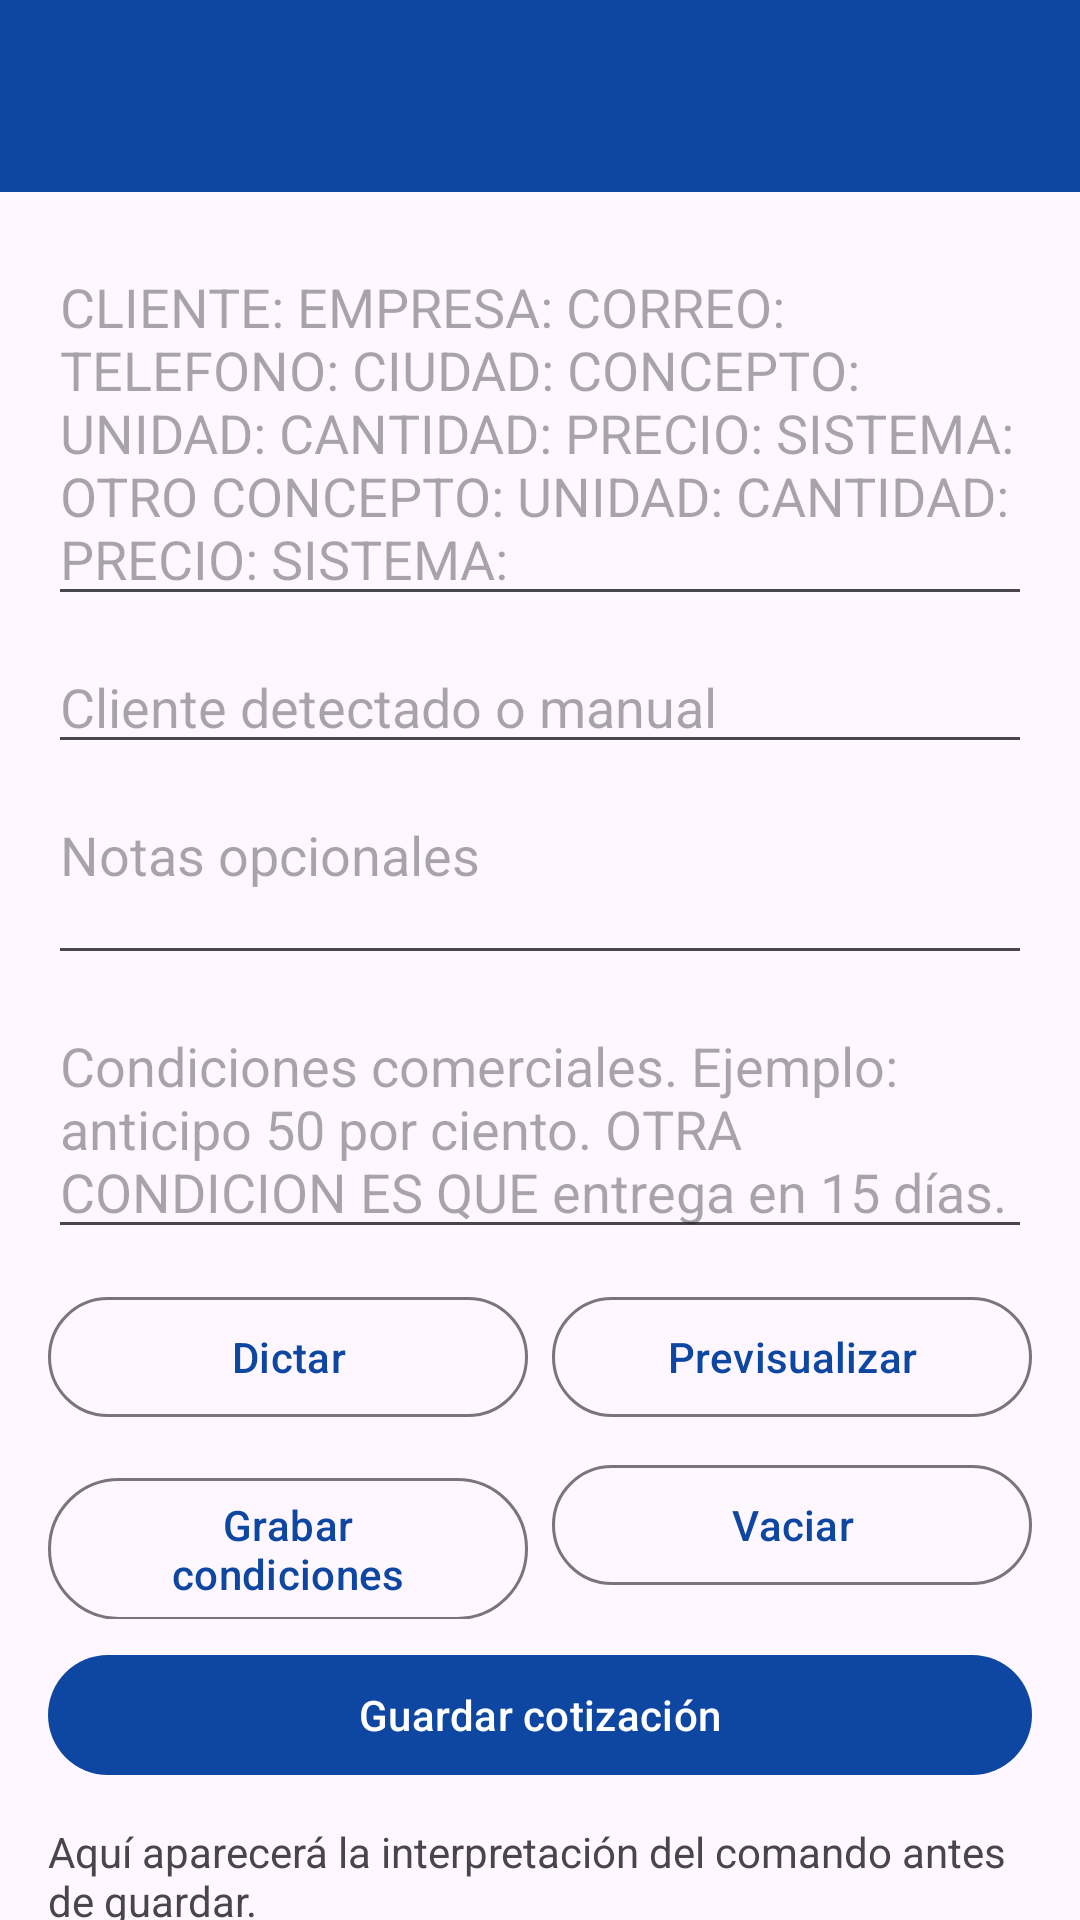

Produce the Android XML layout that renders to this screen, including the resource entries it uses.
<!-- AndroidManifest.xml: activity theme Theme.RegistroObras -->
<!-- res/layout/activity_voice_quote.xml -->
<?xml version="1.0" encoding="utf-8"?>
<LinearLayout xmlns:android="http://schemas.android.com/apk/res/android"
    android:layout_width="match_parent"
    android:layout_height="match_parent"
    android:orientation="vertical">

    <com.google.android.material.appbar.MaterialToolbar
        android:id="@+id/toolbar"
        android:layout_width="match_parent"
        android:layout_height="?attr/actionBarSize"
        android:background="?attr/colorPrimary"
        android:theme="@style/ThemeOverlay.Material3.Dark.ActionBar"
        android:title="@string/voice_screen_title" />

    <ProgressBar
        android:id="@+id/progressBar"
        style="?android:attr/progressBarStyleHorizontal"
        android:layout_width="match_parent"
        android:layout_height="4dp"
        android:visibility="gone" />

    <LinearLayout
        android:id="@+id/voiceStatusContainer"
        android:layout_width="match_parent"
        android:layout_height="wrap_content"
        android:orientation="horizontal"
        android:gravity="center_vertical"
        android:paddingStart="16dp"
        android:paddingTop="10dp"
        android:paddingEnd="16dp"
        android:paddingBottom="10dp"
        android:background="#FFF4F4"
        android:visibility="gone">

        <View
            android:id="@+id/voiceRecordingDot"
            android:layout_width="12dp"
            android:layout_height="12dp"
            android:background="@android:color/holo_red_dark" />

        <ProgressBar
            android:id="@+id/voiceBusySpinner"
            style="?android:attr/progressBarStyle"
            android:layout_width="20dp"
            android:layout_height="20dp"
            android:layout_marginStart="12dp"
            android:visibility="gone" />

        <TextView
            android:id="@+id/voiceStatusText"
            android:layout_width="wrap_content"
            android:layout_height="wrap_content"
            android:layout_marginStart="12dp"
            android:textStyle="bold"
            android:textColor="@android:color/black"
            android:text="Grabando..." />
    </LinearLayout>

    <androidx.core.widget.NestedScrollView
        android:layout_width="match_parent"
        android:layout_height="match_parent"
        android:fillViewport="true">

        <LinearLayout
            android:layout_width="match_parent"
            android:layout_height="wrap_content"
            android:orientation="vertical"
            android:padding="16dp">

            <EditText
                android:id="@+id/inputVoiceCommand"
                android:layout_width="match_parent"
                android:layout_height="wrap_content"
                android:gravity="top|start"
                android:hint="@string/voice_quote_hint"
                android:inputType="textMultiLine"
                android:minLines="4" />

            <EditText
                android:id="@+id/inputVoiceClient"
                android:layout_width="match_parent"
                android:layout_height="wrap_content"
                android:layout_marginTop="8dp"
                android:hint="@string/voice_client_hint" />

            <EditText
                android:id="@+id/inputVoiceNotes"
                android:layout_width="match_parent"
                android:layout_height="wrap_content"
                android:layout_marginTop="8dp"
                android:gravity="top|start"
                android:hint="@string/voice_notes_hint"
                android:inputType="textMultiLine"
                android:minLines="2" />

            <EditText
                android:id="@+id/inputVoiceConditions"
                android:layout_width="match_parent"
                android:layout_height="wrap_content"
                android:layout_marginTop="8dp"
                android:gravity="top|start"
                android:hint="@string/voice_conditions_hint"
                android:inputType="textMultiLine"
                android:minLines="2" />

            <LinearLayout
                android:layout_width="match_parent"
                android:layout_height="wrap_content"
                android:layout_marginTop="12dp"
                android:orientation="horizontal">

                <com.google.android.material.button.MaterialButton
                    android:id="@+id/btnVoiceDictate"
                    style="?attr/materialButtonOutlinedStyle"
                    android:layout_width="0dp"
                    android:layout_height="wrap_content"
                    android:layout_weight="1"
                    android:text="@string/voice_dictate" />

                <com.google.android.material.button.MaterialButton
                    android:id="@+id/btnVoicePreview"
                    style="?attr/materialButtonOutlinedStyle"
                    android:layout_width="0dp"
                    android:layout_height="wrap_content"
                    android:layout_marginStart="8dp"
                    android:layout_weight="1"
                    android:text="@string/voice_preview" />
            </LinearLayout>

            <LinearLayout
                android:layout_width="match_parent"
                android:layout_height="wrap_content"
                android:layout_marginTop="8dp"
                android:orientation="horizontal">

                <com.google.android.material.button.MaterialButton
                    android:id="@+id/btnVoiceConditionsDictate"
                    style="?attr/materialButtonOutlinedStyle"
                    android:layout_width="0dp"
                    android:layout_height="wrap_content"
                    android:layout_weight="1"
                    android:text="@string/voice_dictate_conditions" />

                <com.google.android.material.button.MaterialButton
                    android:id="@+id/btnVoiceClear"
                    style="?attr/materialButtonOutlinedStyle"
                    android:layout_width="0dp"
                    android:layout_height="wrap_content"
                    android:layout_marginStart="8dp"
                    android:layout_weight="1"
                    android:text="@string/voice_clear" />
            </LinearLayout>

            <com.google.android.material.button.MaterialButton
                android:id="@+id/btnVoiceSave"
                android:layout_width="match_parent"
                android:layout_height="wrap_content"
                android:layout_marginTop="8dp"
                android:text="@string/voice_save" />

            <TextView
                android:id="@+id/txtVoicePreview"
                android:layout_width="match_parent"
                android:layout_height="wrap_content"
                android:layout_marginTop="12dp"
                android:text="@string/voice_preview_empty" />
        </LinearLayout>
    </androidx.core.widget.NestedScrollView>

</LinearLayout>
<!-- resources referenced by this layout -->
<resources>
  <string name="voice_clear">Vaciar</string>
  <string name="voice_client_hint">Cliente detectado o manual</string>
  <string name="voice_conditions_hint">Condiciones comerciales. Ejemplo: anticipo 50 por ciento. OTRA CONDICION ES QUE entrega en 15 días.</string>
  <string name="voice_dictate">Dictar</string>
  <string name="voice_dictate_conditions">Grabar condiciones</string>
  <string name="voice_notes_hint">Notas opcionales</string>
  <string name="voice_preview">Previsualizar</string>
  <string name="voice_preview_empty">Aquí aparecerá la interpretación del comando antes de guardar.</string>
  <string name="voice_quote_hint">CLIENTE:
  EMPRESA:
  CORREO:
  TELEFONO:
  CIUDAD:
  
  CONCEPTO:
  UNIDAD:
  CANTIDAD:
  PRECIO:
  SISTEMA:
  
  OTRO CONCEPTO:
  UNIDAD:
  CANTIDAD:
  PRECIO:
  SISTEMA:</string>
  <string name="voice_save">Guardar cotización</string>
  <string name="voice_screen_title">Cotización por voz</string>
  <style name="Theme.RegistroObras" parent="Theme.Material3.Light.NoActionBar">
          <item name="colorPrimary">@color/seed</item>
          <item name="colorSecondary">@color/seed</item>
          <item name="android:statusBarColor">@color/seed</item>
          <item name="android:navigationBarColor">@android:color/black</item>
          <item name="android:windowLightStatusBar" tools:targetApi="m">false</item>
      </style>
  <color name="seed">#0D47A1</color>
</resources>
